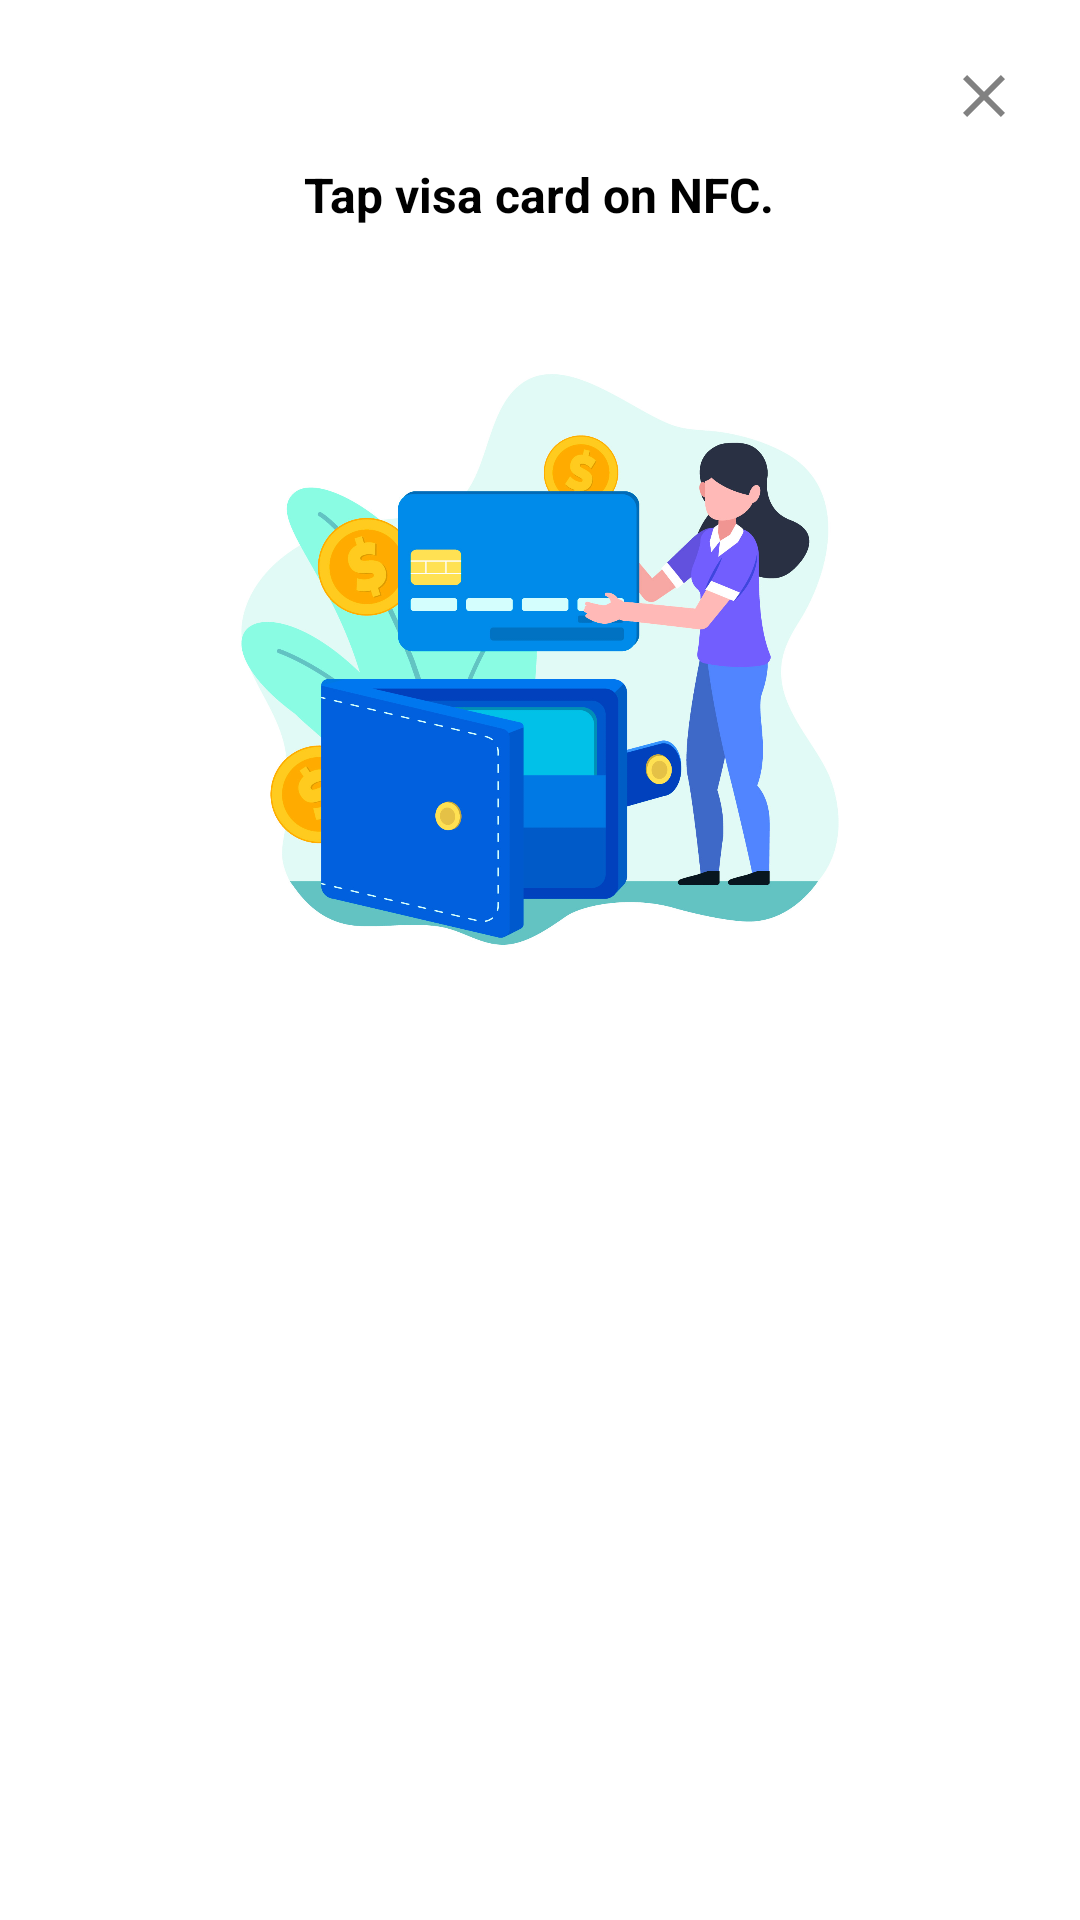

The Android layout XML behind this screen, and the referenced resources:
<!-- AndroidManifest.xml: application theme Theme.MyApplication -->
<!-- res/layout/dialog_add_card.xml -->
<?xml version="1.0" encoding="utf-8"?>
<RelativeLayout xmlns:android="http://schemas.android.com/apk/res/android"
    android:layout_width="match_parent"
    android:padding="10dp"
    android:background="@color/white"
    android:layout_height="wrap_content">

    <ImageButton
        android:id="@+id/imgBtnCancel"
        android:layout_width="wrap_content"
        android:layout_height="wrap_content"
        android:src="@drawable/baseline_clear_black_24"
        android:padding="10dp"
        android:layout_alignParentEnd="true"
        android:background="@null"/>


    <TextView
        android:id="@+id/txtTapCard"
        android:layout_width="wrap_content"
        android:layout_height="wrap_content"
        android:text="Tap visa card on NFC."
        android:layout_below="@id/imgBtnCancel"
        android:layout_centerHorizontal="true"
        android:textSize="16sp"
        android:textColor="@color/black"
        android:textStyle="bold"/>


    <ImageView
        android:id="@+id/imgAddCard"
        android:layout_width="wrap_content"
        android:layout_height="250dp"
        android:layout_below="@id/txtTapCard"
        android:src="@drawable/add_card"
        android:layout_marginTop="20dp"/>

    <TextView
        android:id="@+id/txtAddManually"
        android:layout_width="wrap_content"
        android:layout_height="wrap_content"
        android:text="Add Manually"
        android:visibility="gone"
        android:padding="12dp"
        android:layout_below="@id/imgAddCard"
        android:layout_centerHorizontal="true"
        android:layout_marginTop="20dp"
        android:layout_marginBottom="20dp"
        android:textStyle="bold"
        android:textSize="18sp"
        android:textColor="@color/colorSecondaryDark"/>

</RelativeLayout>
<!-- resources referenced by this layout -->
<resources>
  <color name="black">#FF000000</color>
  <color name="colorSecondaryDark">#36abe0</color>
  <color name="white">#FFFFFFFF</color>
  <!-- drawable add_card: png bitmap (drawable, 567867 bytes) -->
  <!-- drawable baseline_clear_black_24 (drawable) -->
  <vector android:height="24dp" android:tint="@color/colorGrayDark2"
      android:viewportHeight="24" android:viewportWidth="24"
      android:width="24dp" xmlns:android="http://schemas.android.com/apk/res/android">
      <path android:fillColor="@color/colorGrayDark2" android:pathData="M19,6.41L17.59,5 12,10.59 6.41,5 5,6.41 10.59,12 5,17.59 6.41,19 12,13.41 17.59,19 19,17.59 13.41,12z"/>
  </vector>
  <style name="Theme.MyApplication" parent="Base.Theme.MyApplication" />
  <color name="colorGrayDark2">#818181</color>
  <style name="Base.Theme.MyApplication" parent="Theme.Material3.Light.NoActionBar">
          
           <item name="colorPrimary">@color/colorPrimary</item>
      </style>
  <color name="colorPrimary">#0047CC</color>
</resources>
